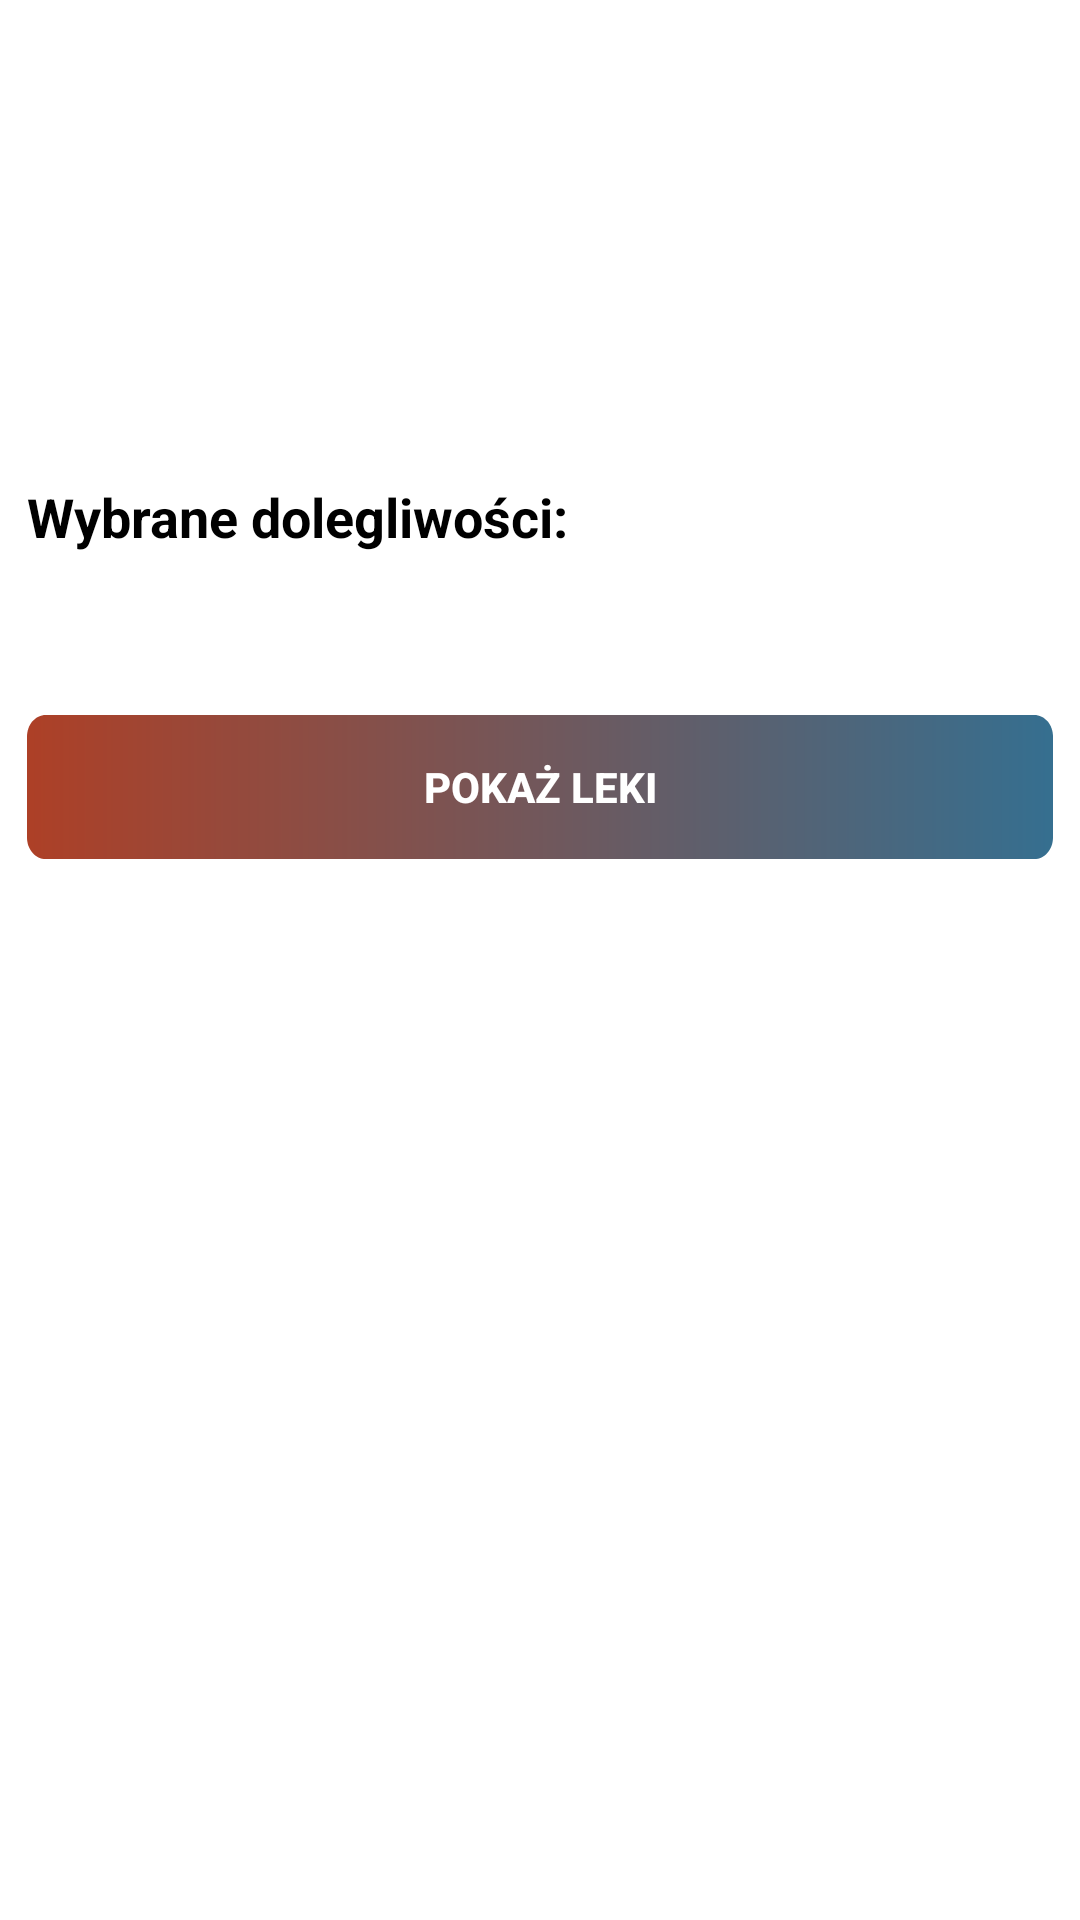

Layout XML and referenced resources for this Android screen:
<!-- AndroidManifest.xml: activity theme Theme.MobilePharmacy.NoActionBar -->
<!-- res/layout/activity_diseases.xml -->
<LinearLayout
    xmlns:android="http://schemas.android.com/apk/res/android"
    xmlns:tools="http://schemas.android.com/tools"
    android:layout_width="match_parent"
    android:layout_height="match_parent"
    android:orientation="vertical"
    android:gravity="center_horizontal"
    android:paddingTop="160dp">


    <TextView
        android:id="@+id/textViewSelectedSymptom"
        android:layout_width="342dp"
        android:layout_height="wrap_content"
        android:text="Wybrane dolegliwości:"
        android:textSize="18sp"
        android:textStyle="bold" />

    <Spinner
        android:id="@+id/spinnerSymptoms"
        android:layout_width="343dp"
        android:layout_height="54dp"
        style="@style/SpinnerStyle"
        android:background="@android:color/transparent"
        android:popupBackground="@color/white"/> 

    <androidx.appcompat.widget.AppCompatButton
        android:id="@+id/buttonShowMedications"
        style="@style/button"
        android:layout_width="342dp"
        android:layout_height="wrap_content"
        android:text="Pokaż leki" />

    <TextView
        android:id="@+id/textViewMedications"
        android:layout_width="match_parent"
        android:layout_height="wrap_content"
        android:text="Lista leków:"
        android:textSize="18sp"
        android:textStyle="bold"
        android:visibility="gone"
        android:padding="5dp"
        android:gravity="center"
        android:layout_marginTop="5sp"/>

    <ListView
        android:id="@+id/listViewMedications"
        android:layout_width="match_parent"
        android:layout_height="wrap_content"
        android:visibility="gone"
        android:padding="5dp"/>
</LinearLayout>
<!-- resources referenced by this layout -->
<resources>
  <color name="white">#FFFFFFFF</color>
  <style name="SpinnerStyle" parent="Theme.AppCompat.Light">
          <item name="android:background">@color/white</item>
          <item name="backgroundColor">@color/white</item>
          <item name="android:textColor">@color/black</item>
          <item name="colorSurface">@color/white</item>
          <item name="colorBackgroundFloating">@color/white</item>
          <item name="android:colorBackground">@color/white</item>
      </style>
  <style name="button">
          <item name="android:background">@drawable/button</item>
          <item name="android:textColor">@color/white</item>
          <item name="android:textSize">14sp</item>
          <item name="android:textStyle">bold</item>
      </style>
  <style name="Theme.MobilePharmacy.NoActionBar">
          <item name="windowActionBar">false</item>
          <item name="windowNoTitle">true</item>
      </style>
  <color name="black">#000000</color>
  <!-- drawable button (drawable) -->
  <?xml version="1.0" encoding="utf-8"?>
  <vector
  xmlns:android="http://schemas.android.com/apk/res/android"
  xmlns:aapt="http://schemas.android.com/aapt"
  android:width="328dp"
  android:height="40dp"
  android:viewportWidth="328"
  android:viewportHeight="40"
      >
  <group>
      <clip-path
          android:pathData="M6 0H322C325.314 0 328 2.68629 328 6V34C328 37.3137 325.314 40 322 40H6C2.68629 40 0 37.3137 0 34V6C0 2.68629 2.68629 0 6 0Z"
          />
      <group
          android:translateX="1"
          android:translateY="1"
          android:pivotX="164"
          android:pivotY="20"
          android:scaleX="2"
          android:scaleY="2"
          android:rotation="-180"
          >
          <path
              android:pathData="M0 0V40H328V0"
              >
              <aapt:attr name="android:fillColor">
                  <gradient
                      android:type="linear"
                      android:startX="82"
                      android:startY="20"
                      android:endX="246"
                      android:endY="20"
                      >
                      <item
                          android:color="#356F90"
                          android:offset="0"
                          />
                      <item
                          android:color="#AD4027"
                          android:offset="1"
                          />
                  </gradient>
              </aapt:attr>
          </path>
      </group>
  </group>
  </vector>
</resources>
